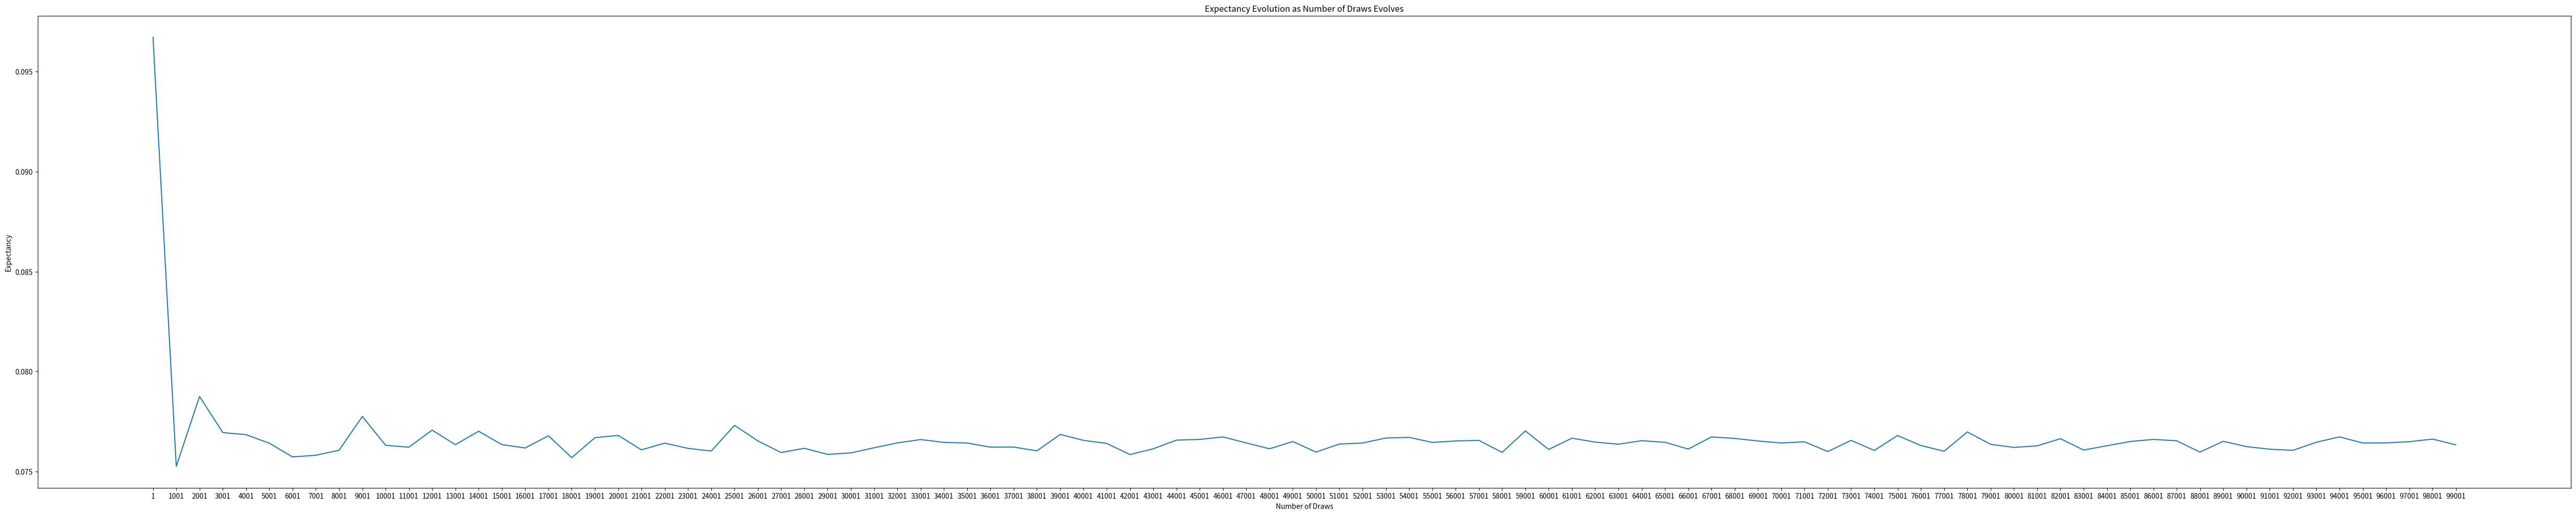

Write the Python code that produced this figure.

"""
d888888P          oo                            dP              .d888888                                             888888ba                    dP                dP       oo dP oo   dP
   88                                           88             d8'    88                                             88    `8b                   88                88          88      88
   88    88d888b. dP .d8888b. 88d888b. .d8888b. 88 .d8888b.    88aaaaa88a 88d888b. .d8888b. .d8888b.                a88aaaa8P' 88d888b. .d8888b. 88d888b. .d8888b. 88d888b. dP 88 dP d8888P dP    dP
   88    88'  `88 88 88'  `88 88'  `88 88'  `88 88 88ooood8    88     88  88'  `88 88ooood8 88'  `88    88888888     88        88'  `88 88'  `88 88'  `88 88'  `88 88'  `88 88 88 88   88   88    88
   88    88       88 88.  .88 88    88 88.  .88 88 88.  ...    88     88  88       88.  ... 88.  .88                 88        88       88.  .88 88.  .88 88.  .88 88.  .88 88 88 88   88   88.  .88
   dP    dP       dP `88888P8 dP    dP `8888P88 dP `88888P'    88     88  dP       `88888P' `88888P8                 dP        dP       `88888P' 88Y8888' `88888P8 88Y8888' dP dP dP   dP   `8888P88
oooooooooooooooooooooooooooooooooooooooo~~~~.88~ooooooooooooooooooooooooooooooooooooooooooooooooooooooooooooooooooooooooooooooooooooooooooooooooooooooooooooooooooooooooooooooooooooooooooooo~~~~.88~
                                        d8888P                                                                                                                                               d8888P
"""
import datetime
import numpy as np
import matplotlib.pyplot as plt
import pandas as pd


class style():
	HEADER=lambda i:'\33[30m'+'\33[46m'+str(i)+'  '+'\33[0m'
	COMPLEMENT=lambda i:'\033[31m'+str(i)+'\33[0m'
	RESET=lambda i:'\33[0m'+str(i)


def probability_triangle(maxIter):
	plt.figure(figsize=(64, 12))
	time_start=datetime.datetime.now()
	rg=np.random.default_rng(1)
	checks=np.arange(start=1, stop=maxIter, step=1000)
	lst0=[]
	pwr=0.5
	for check in checks:
		a=rg.random((2, check))
		b=rg.random((2, check))
		c=rg.random((2, check))
		ab=(((a-b)**2).sum(axis=0))**pwr
		bc=(((b-c)**2).sum(axis=0))**pwr
		ac=(((a-c)**2).sum(axis=0))**pwr
		p=(ab+bc+ac)*pwr
		area=(p*(p-ab)*(p-bc)*(p-ac))**pwr
		expect=np.mean(area)
		lst0.append(expect)

	time_end=datetime.datetime.now()
	time_to_process=time_end-time_start
	print(style.HEADER('Timming:')+' '+style.COMPLEMENT(time_to_process))
	dict1={'Draw':checks, 'Expectancy':lst0}
	df=pd.DataFrame(data=dict1)
	df.head()
	lst1=[str(i) for i in checks]
	plt.plot(lst1, lst0)
	plt.ylabel('Expectancy')
	plt.xlabel('Number of Draws')
	plt.title('Expectancy Evolution as Number of Draws Evolves')
	plt.show()

	results_arr=np.array([4/81, 1/(np.exp(1)**2), 11/144, 2/(3*np.exp(1)*np.pi)])
	diff1=abs(results_arr-expect)
	minimum_diff=min(diff1)
	closest_value=[]
	index=0

	for i in diff1:
		if i==minimum_diff:
			closest_value.append(index)
		index+=1

	print(style.HEADER(f'Final Expectancy for {maxIter} iterations:')+' '+style.COMPLEMENT(expect))



if __name__ == '__main__':
	probability_triangle(maxIter=100000)
